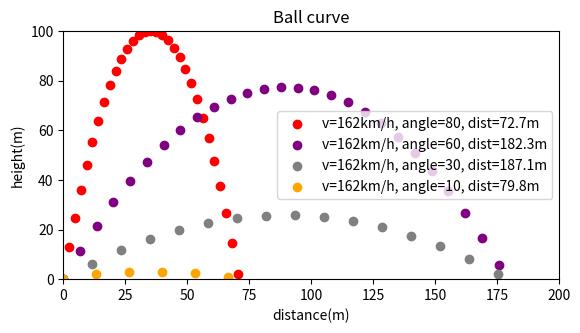

Recreate this plot in Python.
import matplotlib.pyplot as plt
import math

# シミュレーション関数
#   speed:初速度km/h　degree:角度　color:色  g:重力加速度
def simulation(speed,degree,color,g):
    v0 = speed*1000/3600       # 初速度 m/s に変換
    rad = math.radians(degree) # 投げ上げ角度をラジアンに変換
    x = [0]                    # 開始時の x 座標
    y = [0]                    # 開始時の y 座標
    vx = [v0 * math.cos(rad)]  # 開始時の速度 x 方向成分 (v0 cos θ)
    vy = [v0 * math.sin(rad)]  # 開始時の速度 y 方向成分 (v0 sin θ)
    dt = 0.3                   # シミュレーションの時間間隔Δt
    i = 0                      # 位置・速度データを格納するリストの番号(添字)
    while y[i] >= 0:           # y座標が0以上の間（空中にいる間）繰り返す
      vx.append(vx[i])         # 次の時刻の速度(x成分)は vx はそのまま変わらず(等速)
      vy.append(vy[i] - g*dt)  # 次の時刻の速度(y成分)は vy 重力加速度分減少
      x.append(x[i] + vx[i]*dt) # 次の時刻の位置xは速度vxのdx分だけ移動
      y.append(y[i] + (vy[i] + vy[i+1])/2.0*dt)
                               # 次の時刻の位置yは速度vyのdx分だけ移動
                               # vyは重力で変化するので，現時刻と次時刻の速度の平均
      i = i + 1
    label_text = "v=" + str(speed) +"km/h, " + "angle=" + str(degree) + ", dist=" + str(round(x[-1],1)) + "m"
    plt.scatter(x, y, color=color, label=label_text)

    return

# main 処理
# ここからプログラム開始

# 投げ上げ角度を変えながらシミュレーションを行い，色を変えてプロット
simulation(speed=162, degree=80, color="red", g=9.8) # 初速v0=162キロ, 角度80度, 重力加速度g=9.8 の投げ上げを赤でプロット
simulation(speed=162, degree=60, color="purple", g=9.8) # 初速v0=162キロ, 角度60度, 重力加速度g=9.8 の投げ上げを赤でプロット
simulation(speed=162, degree=30, color="gray", g=9.8) # 初速v0=162キロ, 角度30度, 重力加速度g=9.8 の投げ上げを赤でプロット
simulation(speed=162, degree=10, color="orange", g=9.8) # 初速v0=162キロ, 角度10度, 重力加速度g=9.8 の投げ上げを赤でプロット

# グラフ描画
plt.gca().set_aspect("equal", adjustable="box") #アスペクト（縦横比）を1:1に
plt.xlim(0,200)  # x軸は0～200m
plt.ylim(0,100)  # y軸は0～100m
plt.title("Ball curve")
plt.xlabel("distance(m)")
plt.ylabel("height(m)")
plt.legend()
plt.show()
